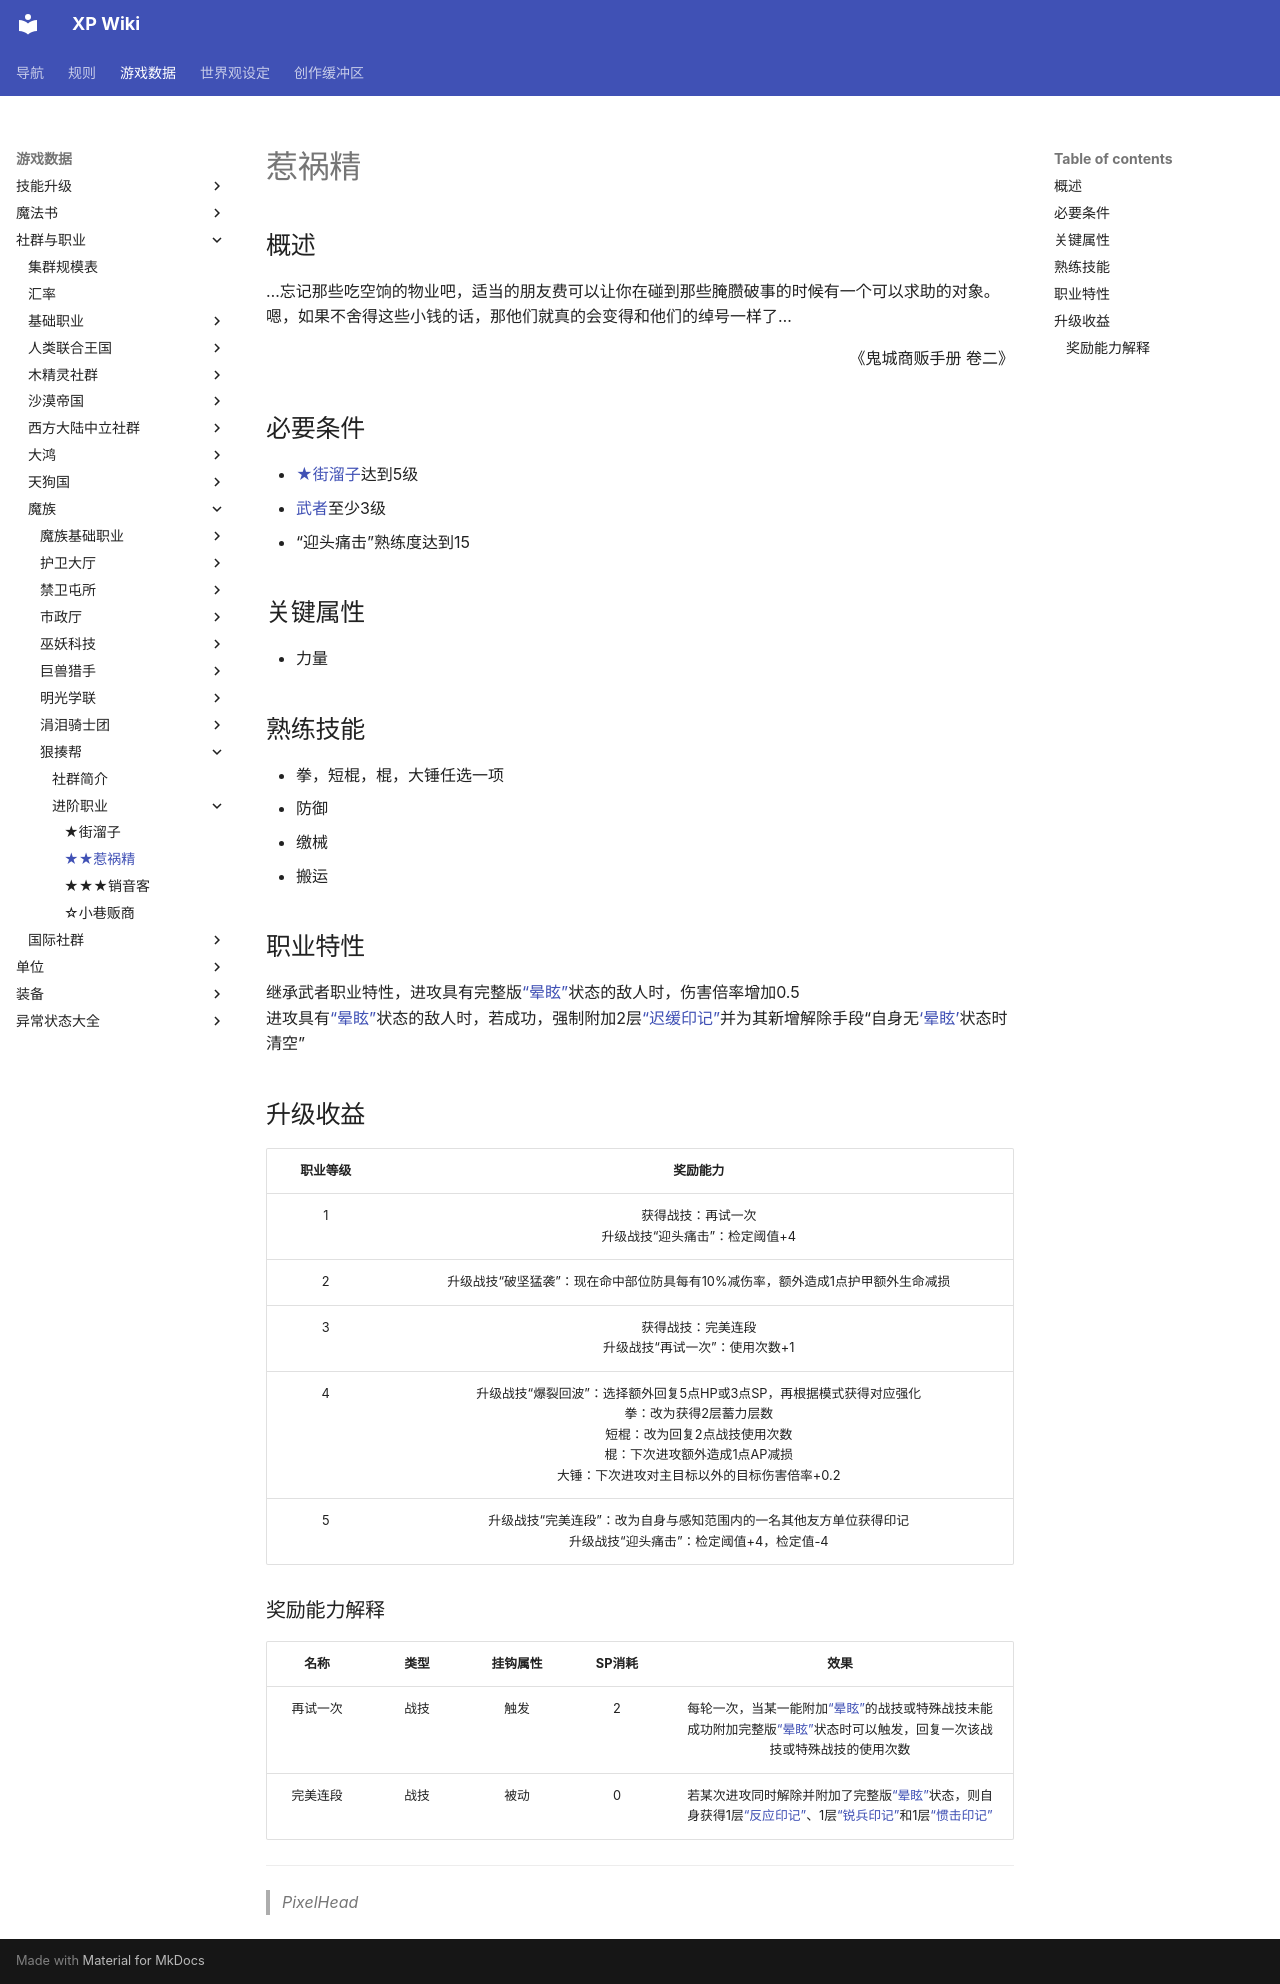

repository: amiduMotokyo/xp-wiki · page: rules/data/social/monman/Brawl_gang/2-Troublemaker/index.html · generator: mkdocs

# 惹祸精

## 概述

…忘记那些吃空饷的物业吧，适当的朋友费可以让你在碰到那些腌臜破事的时候有一个可以求助的对象。嗯，如果不舍得这些小钱的话，那他们就真的会变得和他们的绰号一样了…
<div align="right">《鬼城商贩手册 卷二》</div>

## 必要条件

* <a href="../1-Street_rat" target="_blank">★街溜子</a>达到5级
* <a href="../../../basicJob/Warrior" target="_blank">武者</a>至少3级
* “迎头痛击”熟练度达到15

## 关键属性

* 力量

## 熟练技能

* 拳，短棍，棍，大锤任选一项
* 防御
* 缴械
* 搬运

## 职业特性

继承武者职业特性，进攻具有完整版<a href="../../../../status/normal/#晕眩" target="_blank">“晕眩”</a>状态的敌人时，伤害倍率增加0.5<br>进攻具有<a href="../../../../status/normal/#晕眩" target="_blank">“晕眩”</a>状态的敌人时，若成功，强制附加2层<a href="../../../../status/mark/#迟缓印记" target="_blank">“迟缓印记”</a>并为其新增解除手段“自身无<a href="../../../../status/normal/#晕眩" target="_blank">‘晕眩’</a>状态时清空”

## 升级收益

职业等级|奖励能力
:--:|:--:
1|获得战技：再试一次<br>升级战技“迎头痛击”：检定阈值+4
2|升级战技“破坚猛袭”：现在命中部位防具每有10%减伤率，额外造成1点护甲额外生命减损
3|获得战技：完美连段<br>升级战技“再试一次”：使用次数+1
4|升级战技“爆裂回波”：选择额外回复5点HP或3点SP，再根据模式获得对应强化<br>拳：改为获得2层蓄力层数<br>短棍：改为回复2点战技使用次数<br>棍：下次进攻额外造成1点AP减损<br>大锤：下次进攻对主目标以外的目标伤害倍率+0.2
5|升级战技“完美连段”：改为自身与感知范围内的一名其他友方单位获得印记<br>升级战技“迎头痛击”：检定阈值+4，检定值-4

### 奖励能力解释

名称|类型|挂钩属性|SP消耗|效果
:--:|:--:|:--:|:--:|:--:
再试一次|战技|触发|2|每轮一次，当某一能附加<a href="../../../../status/normal/#晕眩" target="_blank">“晕眩”</a>的战技或特殊战技未能成功附加完整版<a href="../../../../status/normal/#晕眩" target="_blank">“晕眩”</a>状态时可以触发，回复一次该战技或特殊战技的使用次数
完美连段|战技|被动|0|若某次进攻同时解除并附加了完整版<a href="../../../../status/normal/#晕眩" target="_blank">“晕眩”</a>状态，则自身获得1层<a href="../../../../status/mark/#反应印记" target="_blank">“反应印记”</a>、1层<a href="../../../../status/mark/#锐兵印记" target="_blank">“锐兵印记”</a>和1层<a href="../../../../status/mark/#惯击印记" target="_blank">“惯击印记”</a>

---

> *PixelHead*
